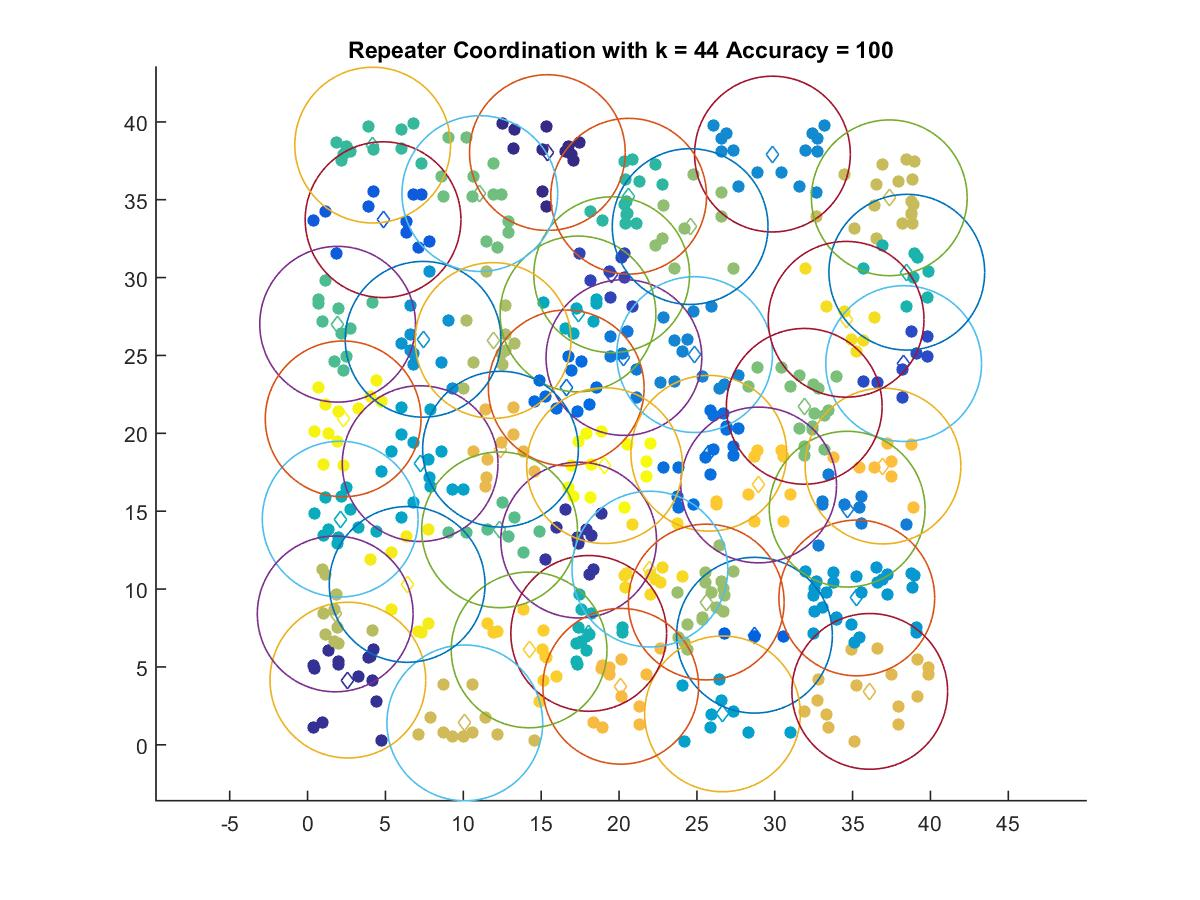

Source data for this figure (header and first rows):
15.4, 38.027
2.588, 4.15
17.41, 13.14
19.53, 30.19
38.28, 24.48
4.847, 33.72
28.7, 7.034
16.61, 22.92
25.77, 18.72
20.31, 24.87
34.65, 15.13
24.86, 25.05
29.85, 37.93
7.418, 26.04
35.27, 9.428
26.64, 1.984
7.227, 18.05
17.37, 27.67
2.094, 14.49
18.05, 7.152
38.48, 30.35
20.62, 35.23
4.18, 38.51
1.929, 27
12.33, 13.8
11.06, 35.4
31.9, 21.73
24.57, 33.28
25.6, 9.166
11.91, 25.96
1.773, 8.401
37.36, 35.12
10.1, 1.404
36.1, 3.428
12.39, 18.98
20.11, 3.755
36.95, 17.9
28.97, 16.68
14.22, 6.091
21.98, 11.28
34.58, 27.32
6.394, 10.3
2.284, 20.93
19.07, 17.93
